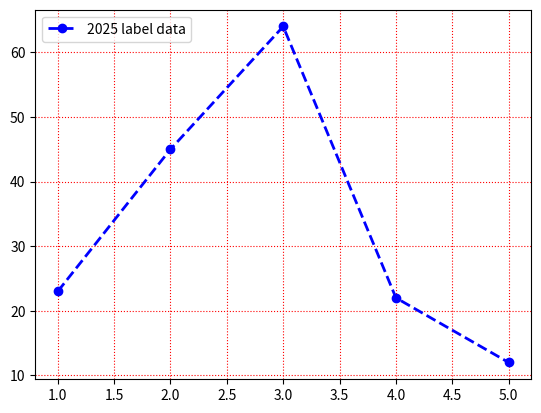

Source code (Python):
import matplotlib.pyplot as plt

months = [1,2,3,4,5]
sales = [23,45,64,22,12]

plt.plot(months , sales , color ="blue",linestyle="--", linewidth = "2"
         , marker = "o", label = "2025 label data")

plt.legend(loc = "upper left", fontsize = 10)
plt.grid(color = "red", linestyle=":")
plt.show()
